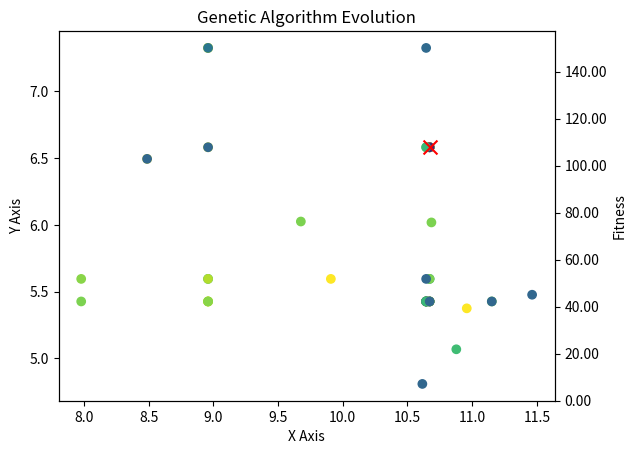

This figure's Python source:
"""
Mathematical-Modeling-Toolkit
[redacted]
"""

import numpy as np
import matplotlib.pyplot as plt
from scipy.optimize import minimize
from matplotlib.ticker import FuncFormatter


# 适应度函数
def fitness_function(individual):
    x, y = individual
    return x ** 2 + y ** 2


# 遗传算法参数设置
population_size = 50  # 种群大小
num_generations = 50  # 进化代数
mutation_rate = 0.1  # 变异率
crossover_rate = 0.8  # 交叉率

# 初始化种群
population = np.random.rand(population_size, 2) * 10 - 5  # 初始值在 [-5, 5] 范围内

# 开始遗传算法主循环
for generation in range(num_generations):
    # 计算适应度值
    fitness_values = np.apply_along_axis(fitness_function, 1, population)

    # 选择操作（轮盘赌选择法）
    selected_indices = np.random.choice(range(population_size), size=population_size,
                                        p=fitness_values / np.sum(fitness_values))
    population = population[selected_indices]

    # 交叉操作（单点交叉）
    crossover_indices = np.random.choice(range(population_size), size=int(crossover_rate * population_size),
                                         replace=False)
    for idx in crossover_indices:
        partner_idx = np.random.choice(range(population_size))
        crossover_point = np.random.randint(2)
        if crossover_point == 0:
            population[idx, :] = population[partner_idx, :]
        else:
            population[idx, crossover_point] = population[partner_idx, crossover_point]

            # 变异操作（均匀变异）
    mutation_indices = np.random.choice(range(population_size), size=int(mutation_rate * population_size),
                                        replace=False)
    population[mutation_indices] += np.random.uniform(-1, 1, size=(len(mutation_indices), 2))  # 在 [-1, 1] 范围内变异

# 找到最优个体并计算其适应度值
best_individual = population[np.argmin(fitness_values)]
best_fitness = fitness_function(best_individual)
print(f"Best individual: {best_individual}, Fitness: {best_fitness}")

# 可视化种群分布情况（使用matplotlib）和最优解的位置（使用红色'x'标记）
fig, ax = plt.subplots()
ax.scatter(population[:, 0], population[:, 1], c=fitness_values, cmap='viridis')
ax.scatter(best_individual[0], best_individual[1], c='red', marker='x', s=100)  # 使用红色'x'标记最优个体的位置
ax2 = ax.twinx()  # 创建第二个y轴用于适应度表示
ax2.set_ylabel('Fitness')  # 设置第二个y轴的标签为适应度
ax2.set_ylim([0, max(fitness_values)])  # 设置第二个y轴的范围为[0, max fitness]
ax2.yaxis.set_major_formatter(
    FuncFormatter(lambda x, pos: f"{x:.2f}"))  # 设置刻度标签格式为保留两位小数，例如显示为 "0.99" 而不是 "0.9934" 等。
ax.set_xlabel('X Axis')
ax.set_ylabel('Y Axis')
ax.set_title('Genetic Algorithm Evolution')
plt.show()